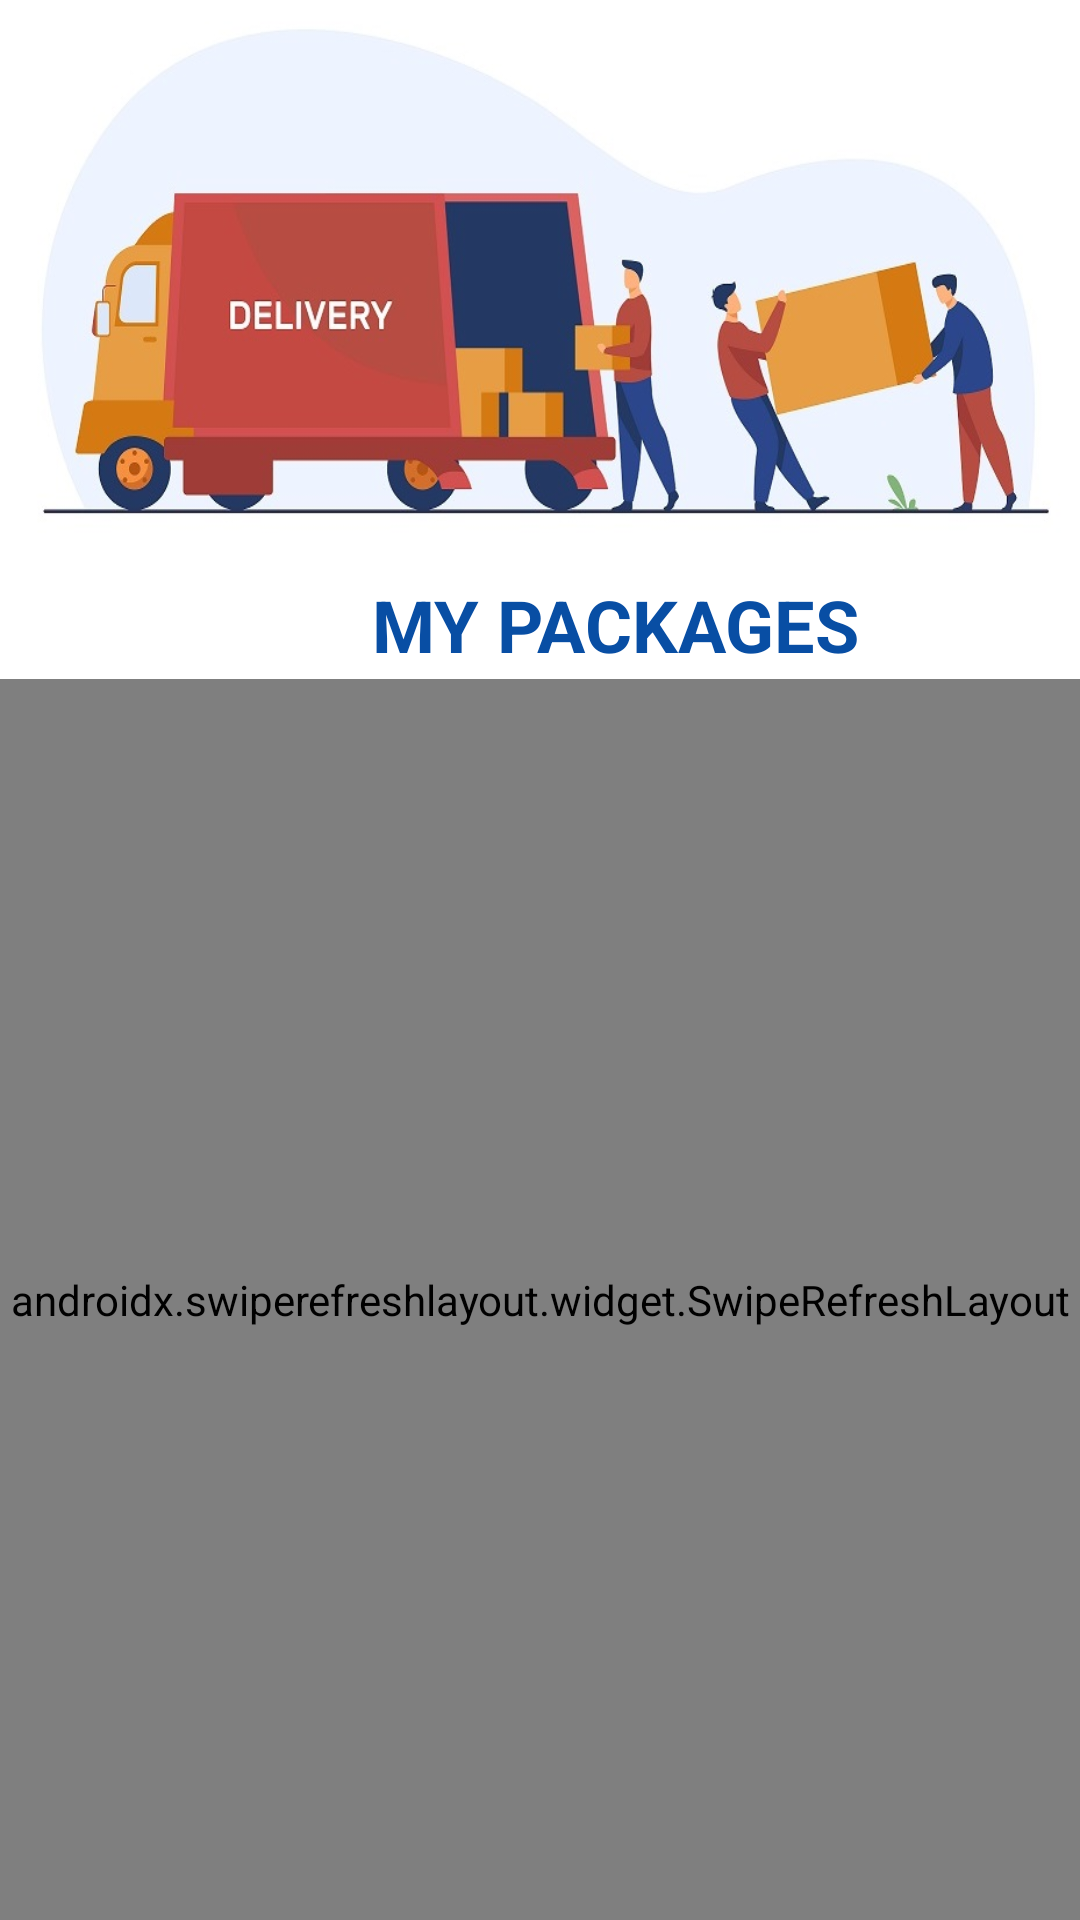

The Android layout XML behind this screen, and the referenced resources:
<!-- AndroidManifest.xml: application theme Theme.Mesajem -->
<!-- res/layout/fragment_all_activity.xml -->
<?xml version="1.0" encoding="utf-8"?>
    <RelativeLayout
        xmlns:android="http://schemas.android.com/apk/res/android"
        xmlns:tools="http://schemas.android.com/tools"
        android:layout_width="match_parent"
        android:layout_height="match_parent"
    tools:context=".Fragments.AllActivityFragment">

        <RelativeLayout
            android:layout_width="match_parent"
            android:layout_height="wrap_content"
            android:id="@+id/RvLt">


            <View
                android:id="@+id/some_id"
                android:layout_width="match_parent"
                android:layout_height="223dp"
                android:layout_alignParentStart="true"
                android:layout_alignParentTop="true"
                android:layout_marginStart="0dp"
                android:layout_marginTop="0dp"
                android:background="@drawable/track2" />

            <TextView
                android:id="@+id/tvreceive"
                android:layout_width="260dp"
                android:layout_height="wrap_content"
                android:layout_alignParentStart="true"
                android:layout_alignParentTop="true"
                android:layout_marginStart="75dp"
                android:layout_marginTop="192dp"
                android:gravity="center"
                android:text="@string/resevwa_dok"
                android:textColor="@color/Blue"
                android:textSize="24sp"
                android:textStyle="bold" />


        </RelativeLayout>


    <androidx.swiperefreshlayout.widget.SwipeRefreshLayout
        android:id="@+id/swipeContainer"
        android:layout_width="match_parent"
        android:layout_height="match_parent"
        android:layout_below="@+id/RvLt"
        android:layout_marginTop="2dp">

        <androidx.recyclerview.widget.RecyclerView
            android:id="@+id/rvPosts"
            android:layout_width="match_parent"
            android:layout_height="match_parent" />


    </androidx.swiperefreshlayout.widget.SwipeRefreshLayout>

</RelativeLayout>
<!-- resources referenced by this layout -->
<resources>
  <color name="Blue">#084ea4</color>
  <!-- drawable track2: jpg bitmap (drawable, 72299 bytes) -->
  <string name="resevwa_dok">MY PACKAGES</string>
  <style name="Theme.Mesajem" parent="Theme.MaterialComponents.DayNight.NoActionBar">
          
          <item name="colorPrimary">@color/Blue</item>
          <item name="colorPrimaryVariant">@color/purple_700</item>
          <item name="colorOnPrimary">@color/white</item>
          
          <item name="colorSecondary">@color/teal_200</item>
          <item name="colorSecondaryVariant">@color/teal_700</item>
          <item name="colorOnSecondary">@color/black</item>
          
          <item name="android:statusBarColor" tools:targetApi="l">?attr/colorPrimaryVariant</item>
          
      </style>
  <color name="purple_700">#FF3700B3</color>
  <color name="white">#FFFFFFFF</color>
  <color name="teal_200">#FF03DAC5</color>
  <color name="teal_700">#FF018786</color>
  <color name="black">#FF000000</color>
</resources>
